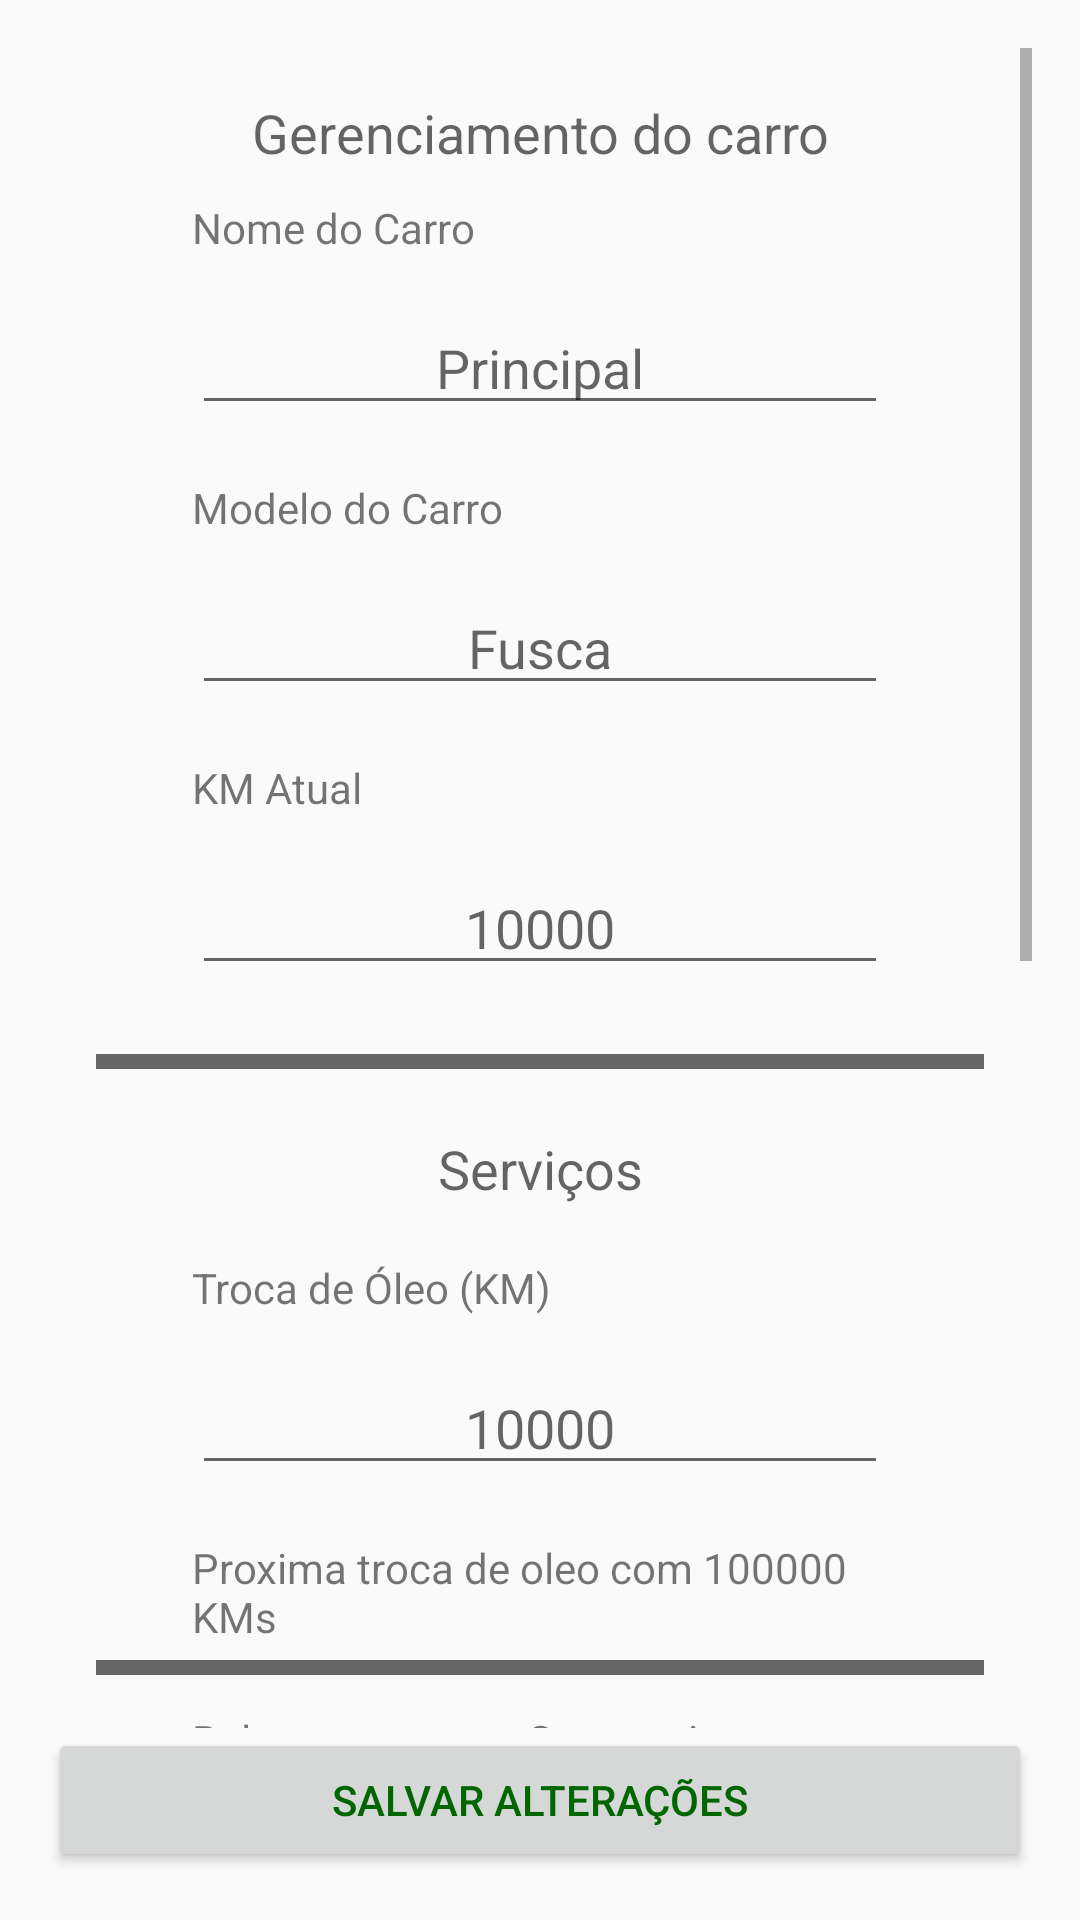

Android layout source for this screen:
<!-- AndroidManifest.xml: application theme AppTheme -->
<!-- res/layout/fragment_car_manenger.xml -->
<?xml version="1.0" encoding="utf-8"?>
<LinearLayout
    xmlns:android="http://schemas.android.com/apk/res/android"
    xmlns:tools="http://schemas.android.com/tools"
    android:layout_width="match_parent"
    android:layout_height="match_parent"
    android:orientation="vertical"
    android:padding="16dp">

    <ScrollView
        android:layout_width="match_parent"
        android:layout_height="0dp"
        android:layout_weight="1"
        tools:context="com.example.android.hilt.ui.MainActivity">

        <LinearLayout
            android:layout_width="match_parent"
            android:layout_height="wrap_content"
            android:orientation="vertical"
            android:padding="16dp">

            
            
            
            <TextView
                android:id="@+id/txvManangeCarTittle"
                style="@style/TitleText"
                android:text="Gerenciamento do carro" />

            
            <TextView
                android:id="@+id/txvCarName"
                style="@style/Label"
                android:text="Nome do Carro" />

            <EditText
                android:id="@+id/extCarName"
                style="@style/EditText"
                android:hint="Principal" />

            
            <TextView
                android:id="@+id/txvCarModel"
                style="@style/Label"
                android:text="Modelo do Carro" />

            <EditText
                android:id="@+id/extCarModel"
                style="@style/EditText"
                android:hint="Fusca" />

            
            <TextView
                android:id="@+id/txvActualKM"
                style="@style/Label"
                android:text="KM Atual" />

            <EditText
                android:id="@+id/extActualKM"
                style="@style/EditText"
                android:hint="10000"
                android:inputType="number"
                android:maxLength="6" />
            <ImageView
                style="@style/SeparatorSection"/>

            
            <TextView
                android:id="@+id/extServiceTittle"
                style="@style/SectionTitle"
                android:text="Serviços" />

            
            <TextView
                android:id="@+id/txvOilChange"
                style="@style/Label"
                android:text="Troca de Óleo (KM)" />

            <EditText
                android:id="@+id/extOilChange"
                style="@style/EditText"
                android:hint="10000"
                android:inputType="number"
                android:maxLength="6" />

            <TextView
                android:id="@+id/txvInfoOilChange"
                style="@style/InfoText"
                android:text="Proxima troca de oleo com 100000 KMs" />

            <ImageView
                style="@style/SeparatorItens"/>


            
            <TextView
                android:id="@+id/txvWheels"
                style="@style/Label"
                android:text="Balanceamento e Geometria" />

            <EditText
                android:id="@+id/extWheels"
                style="@style/EditText"
                android:hint="10000"
                android:inputType="number"
                android:maxLength="6" />

            <TextView
                android:id="@+id/txvInfoWheels"
                style="@style/InfoText"
                android:text="Proxima troca de oleo com 100000 KMs" />

            <ImageView
                style="@style/SeparatorItens"/>

            
            
            <TextView
                android:id="@+id/txvBreakes"
                style="@style/Label"
                android:text="Balanceamento e Geometria" />

            <EditText
                android:id="@+id/extBreakes"
                style="@style/EditText"
                android:hint="10000"
                android:inputType="number"
                android:maxLength="6" />

            <TextView
                android:id="@+id/txvInfoWBreakes"
                style="@style/InfoText"
                android:text="Proxima troca de oleo com 100000 KMs" />

            <ImageView
                style="@style/SeparatorItens"/>


            
            <TextView
                android:id="@+id/txvFilters"
                style="@style/Label"
                android:text="Balanceamento e Geometria" />

            <EditText
                android:id="@+id/extFilters"
                style="@style/EditText"
                android:hint="10000"
                android:inputType="number"
                android:maxLength="6" />

            <TextView
                android:id="@+id/txvInfoFilters"
                style="@style/InfoText"
                android:text="Proxima troca de oleo com 100000 KMs" />

            <ImageView
                style="@style/SeparatorSection"/>

        </LinearLayout>
    </ScrollView>

    
    <Button
        android:id="@+id/save_car"
        style="@style/PrimaryButton"
        android:layout_width="match_parent"
        android:layout_height="wrap_content"
        android:text="@string/save_changes" />

</LinearLayout>
<!-- resources referenced by this layout -->
<resources>
  <string name="save_changes">Salvar Alterações</string>
  <style name="EditText">
          <item name="android:layout_width">match_parent</item>
          <item name="android:layout_height">wrap_content</item>
          <item name="android:layout_marginLeft">32dp</item>
          <item name="android:layout_marginTop">11dp</item>
          <item name="android:layout_marginRight">32dp</item>
          <item name="android:layout_marginBottom">8dp</item>
          <item name="android:gravity">center_horizontal</item>
          <item name="android:textAppearance">@style/TextAppearance.AppCompat.Medium</item>
      </style>
  <style name="InfoText">
          <item name="android:layout_width">match_parent</item>
          <item name="android:layout_height">wrap_content</item>
          <item name="android:layout_marginLeft">32dp</item>
          <item name="android:layout_marginTop">10dp</item>
          <item name="android:layout_marginRight">32dp</item>
          <item name="android:gravity">start</item>
          <item name="android:textAppearance">@style/TextAppearance.AppCompat.Small</item>
      </style>
  <style name="Label">
          <item name="android:layout_width">match_parent</item>
          <item name="android:layout_height">23dp</item>
          <item name="android:layout_marginLeft">32dp</item>
          <item name="android:layout_marginTop">10dp</item>
          <item name="android:layout_marginRight">32dp</item>
          <item name="android:gravity">start</item>
          <item name="android:textAppearance">@style/TextAppearance.AppCompat.Small</item>
      </style>
  <style name="PrimaryButton">
          <item name="android:layout_width">match_parent</item>
          <item name="android:layout_height">wrap_content</item>
          <item name="android:textColor">#006600</item>
      </style>
  <style name="SectionTitle">
          <item name="android:layout_width">match_parent</item>
          <item name="android:layout_height">wrap_content</item>
          <item name="android:layout_marginLeft">32dp</item>
          <item name="android:layout_marginTop">11dp</item>
          <item name="android:layout_marginRight">32dp</item>
          <item name="android:layout_marginBottom">8dp</item>
          <item name="android:gravity">center_horizontal</item>
          <item name="android:textAppearance">@style/TextAppearance.AppCompat.Medium</item>
      </style>
  <style name="SeparatorItens">
          <item name="android:layout_width">match_parent</item>
          <item name="android:layout_height">5dp</item>
          <item name="android:background">#666666</item>
          <item name="android:layout_marginTop">5dp</item>
          <item name="android:layout_marginBottom">2dp</item>
  
      </style>
  <style name="SeparatorSection">
          <item name="android:layout_width">match_parent</item>
          <item name="android:layout_height">5dp</item>
          <item name="android:background">#666666</item>
          <item name="android:layout_marginTop">15dp</item>
          <item name="android:layout_marginBottom">10dp</item>
      </style>
  <style name="TitleText">
          <item name="android:layout_width">match_parent</item>
          <item name="android:layout_height">wrap_content</item>
          <item name="android:layout_marginLeft">32dp</item>
          <item name="android:layout_marginRight">32dp</item>
          <item name="android:gravity">center_horizontal</item>
          <item name="android:textAppearance">@style/TextAppearance.AppCompat.Medium</item>
      </style>
  <style name="AppTheme" parent="Theme.AppCompat.Light.DarkActionBar">
          
          <item name="colorPrimary">@color/colorPrimary</item>
          <item name="colorPrimaryDark">@color/colorPrimaryDark</item>
          <item name="colorAccent">@color/colorAccent</item>
      </style>
  <color name="colorPrimary">#008577</color>
  <color name="colorPrimaryDark">#00574B</color>
  <color name="colorAccent">#D81B60</color>
</resources>
